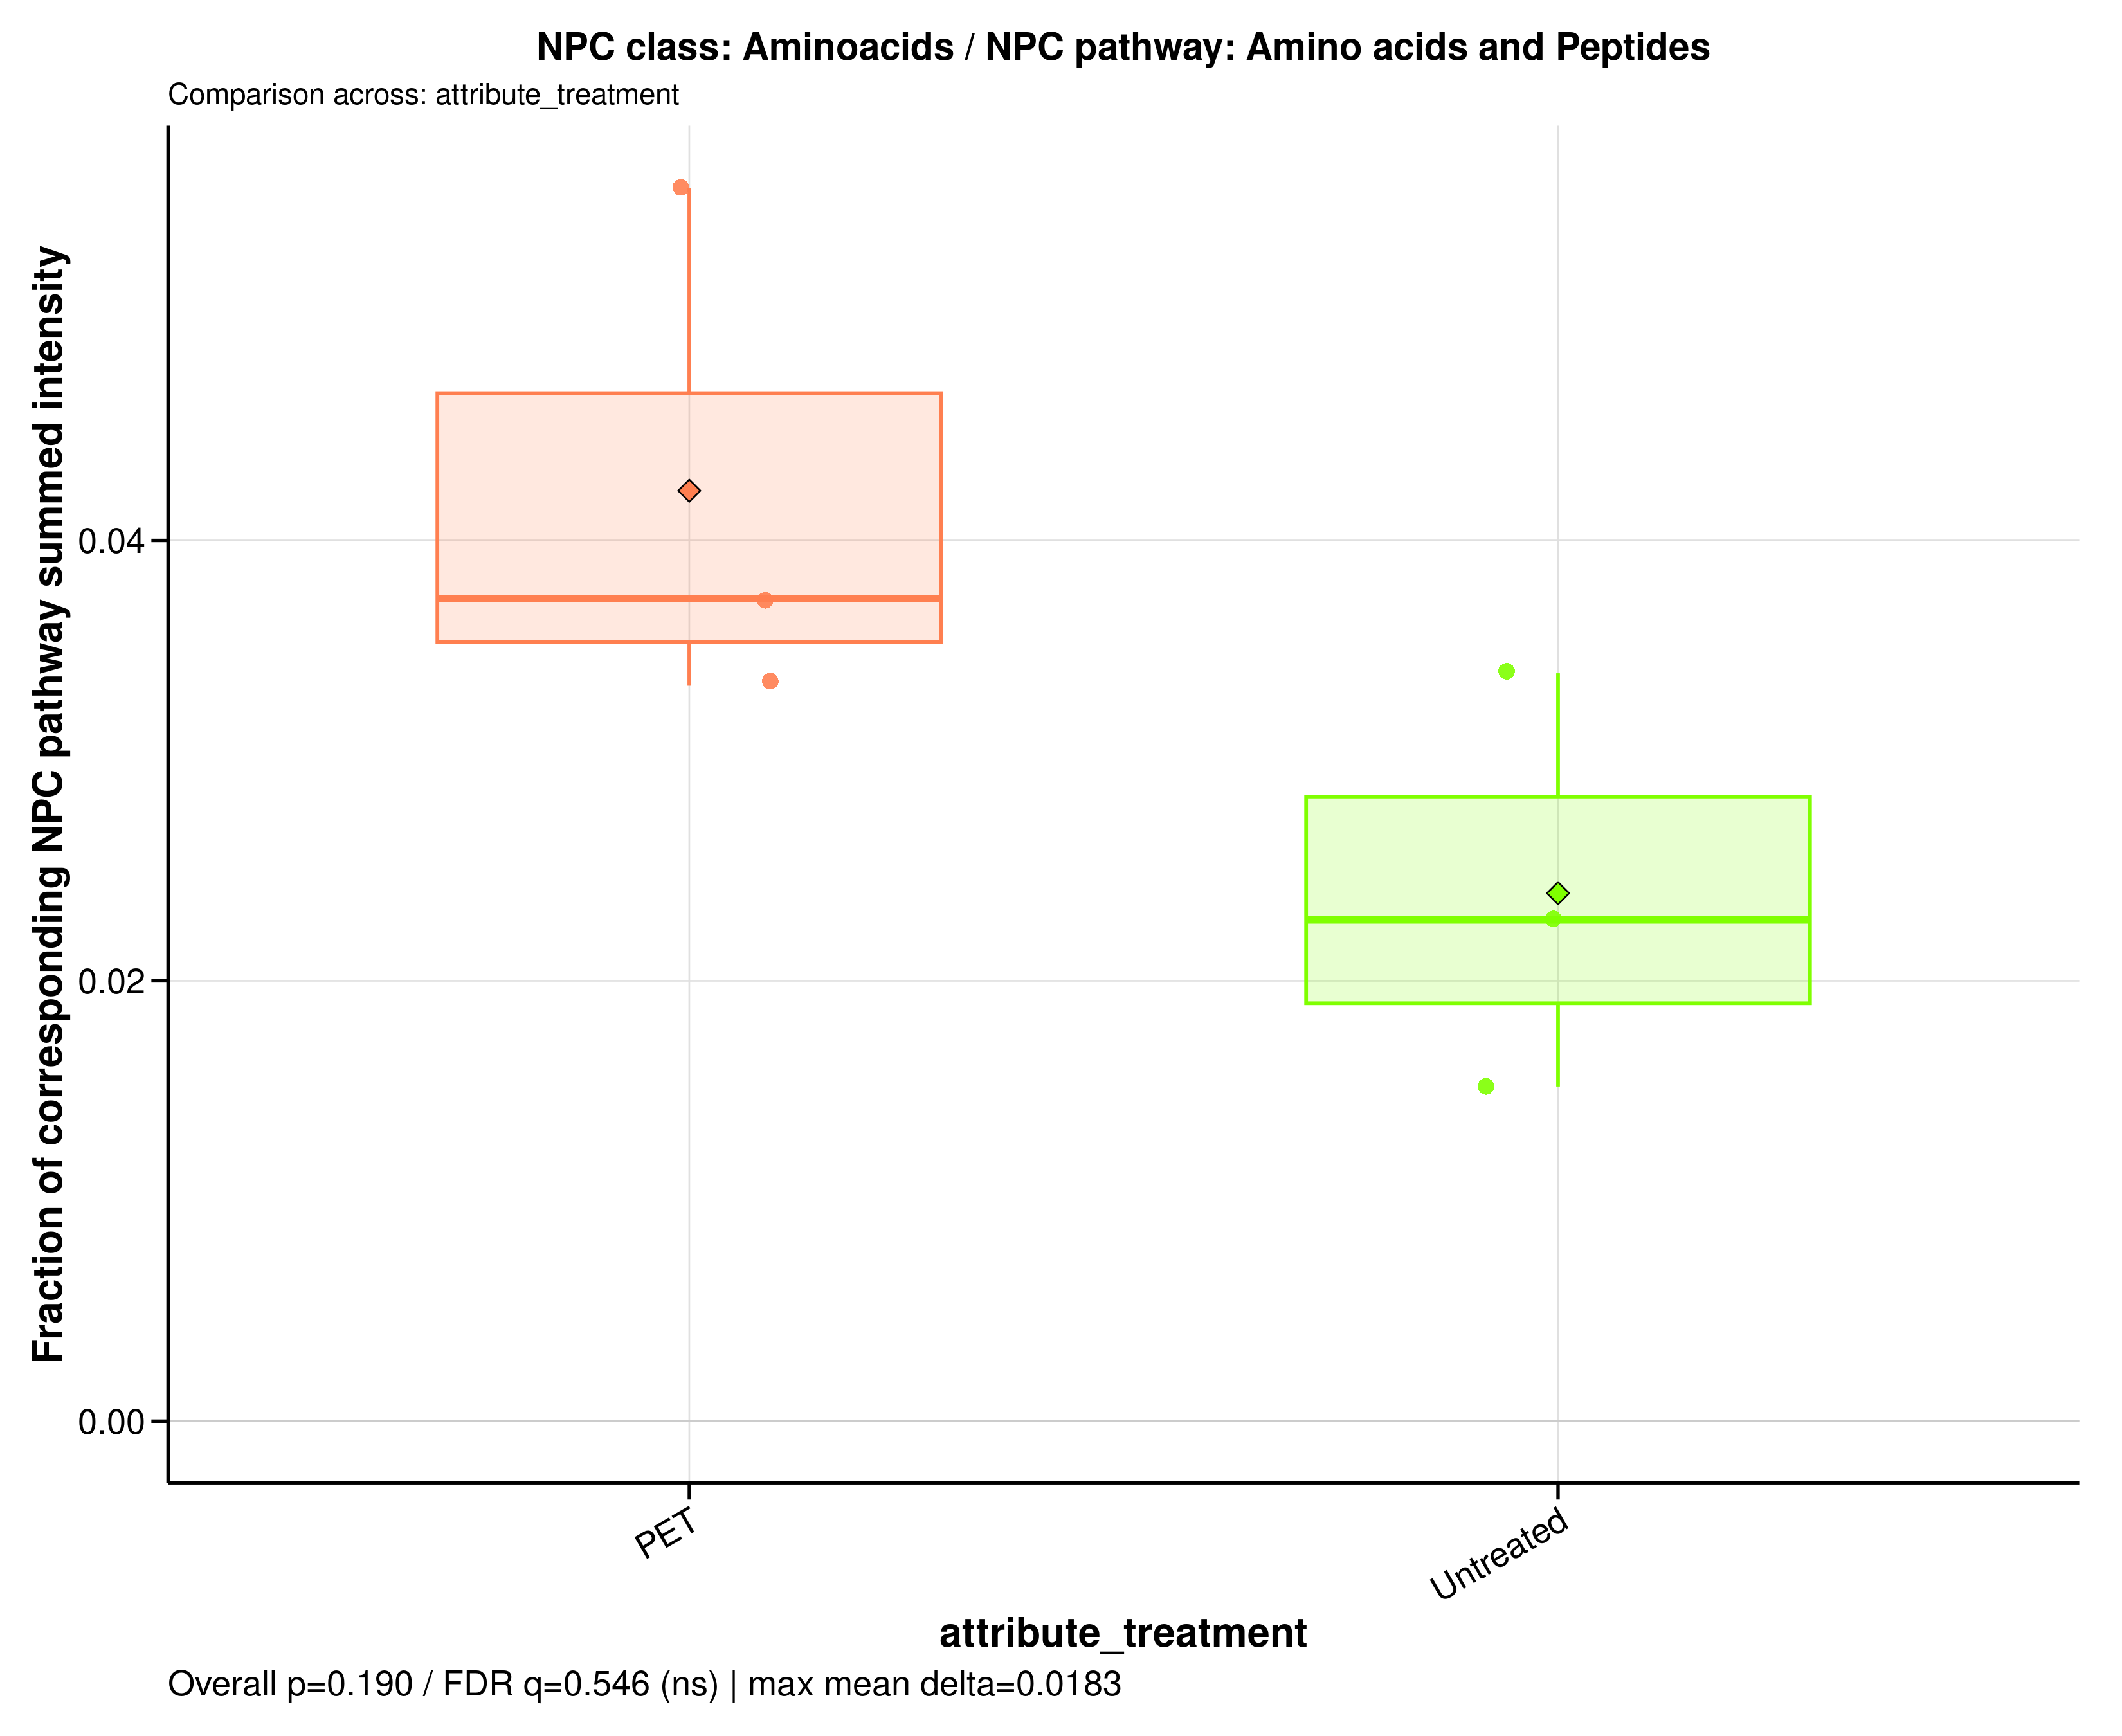

The data file committed next to this chart (first rows):
sample_id	group	data_source	numerator_level	numerator_term	numerator_class	denominator_level	denominator_term	npc_pathway	npc_superclass	npc_class	ratio_label	ratio_plot_label	numerator_n_features	denominator_n_features	numerator_summed_intensity	denominator_summed_intensity	ratio	npc_overall_test	npc_overall_p_value	npc_overall_q_value	npc_overall_significance	npc_max_mean_difference	npc_max_median_difference
A549_110626_PET100	PET	raw	class	Aminoacids	Aminoacids	pathway	Amino acids and Peptides	Amino acids and Peptides	Nicotinic acid alkaloids | Small peptide…	Aminoacids	NPC class: Aminoacids / NPC pathway: Ami…	Aminoacids	11	141	58897574	1576419087	0.03736	wilcoxon_rank_sum	0.1904	0.5459	ns	0.01828	0.0146
A549_110626_untreated	Untreated	raw	class	Aminoacids	Aminoacids	pathway	Amino acids and Peptides	Amino acids and Peptides	Nicotinic acid alkaloids | Small peptide…	Aminoacids	NPC class: Aminoacids / NPC pathway: Ami…	Aminoacids	11	141	40655275	1785861189	0.02277	wilcoxon_rank_sum	0.1904	0.5459	ns	0.01828	0.0146
A549_180626_PET100	PET	raw	class	Aminoacids	Aminoacids	pathway	Amino acids and Peptides	Amino acids and Peptides	Nicotinic acid alkaloids | Small peptide…	Aminoacids	NPC class: Aminoacids / NPC pathway: Ami…	Aminoacids	11	141	49264272	1474863098	0.0334	wilcoxon_rank_sum	0.1904	0.5459	ns	0.01828	0.0146
A549_180626_untreated	Untreated	raw	class	Aminoacids	Aminoacids	pathway	Amino acids and Peptides	Amino acids and Peptides	Nicotinic acid alkaloids | Small peptide…	Aminoacids	NPC class: Aminoacids / NPC pathway: Ami…	Aminoacids	11	141	31980318	2104203256	0.0152	wilcoxon_rank_sum	0.1904	0.5459	ns	0.01828	0.0146
A549_210626_PET100	PET	raw	class	Aminoacids	Aminoacids	pathway	Amino acids and Peptides	Amino acids and Peptides	Nicotinic acid alkaloids | Small peptide…	Aminoacids	NPC class: Aminoacids / NPC pathway: Ami…	Aminoacids	11	141	87896061	1569136596	0.05602	wilcoxon_rank_sum	0.1904	0.5459	ns	0.01828	0.0146
A549_210626_untreated	Untreated	raw	class	Aminoacids	Aminoacids	pathway	Amino acids and Peptides	Amino acids and Peptides	Nicotinic acid alkaloids | Small peptide…	Aminoacids	NPC class: Aminoacids / NPC pathway: Ami…	Aminoacids	11	141	55411794	1631201150	0.03397	wilcoxon_rank_sum	0.1904	0.5459	ns	0.01828	0.0146
